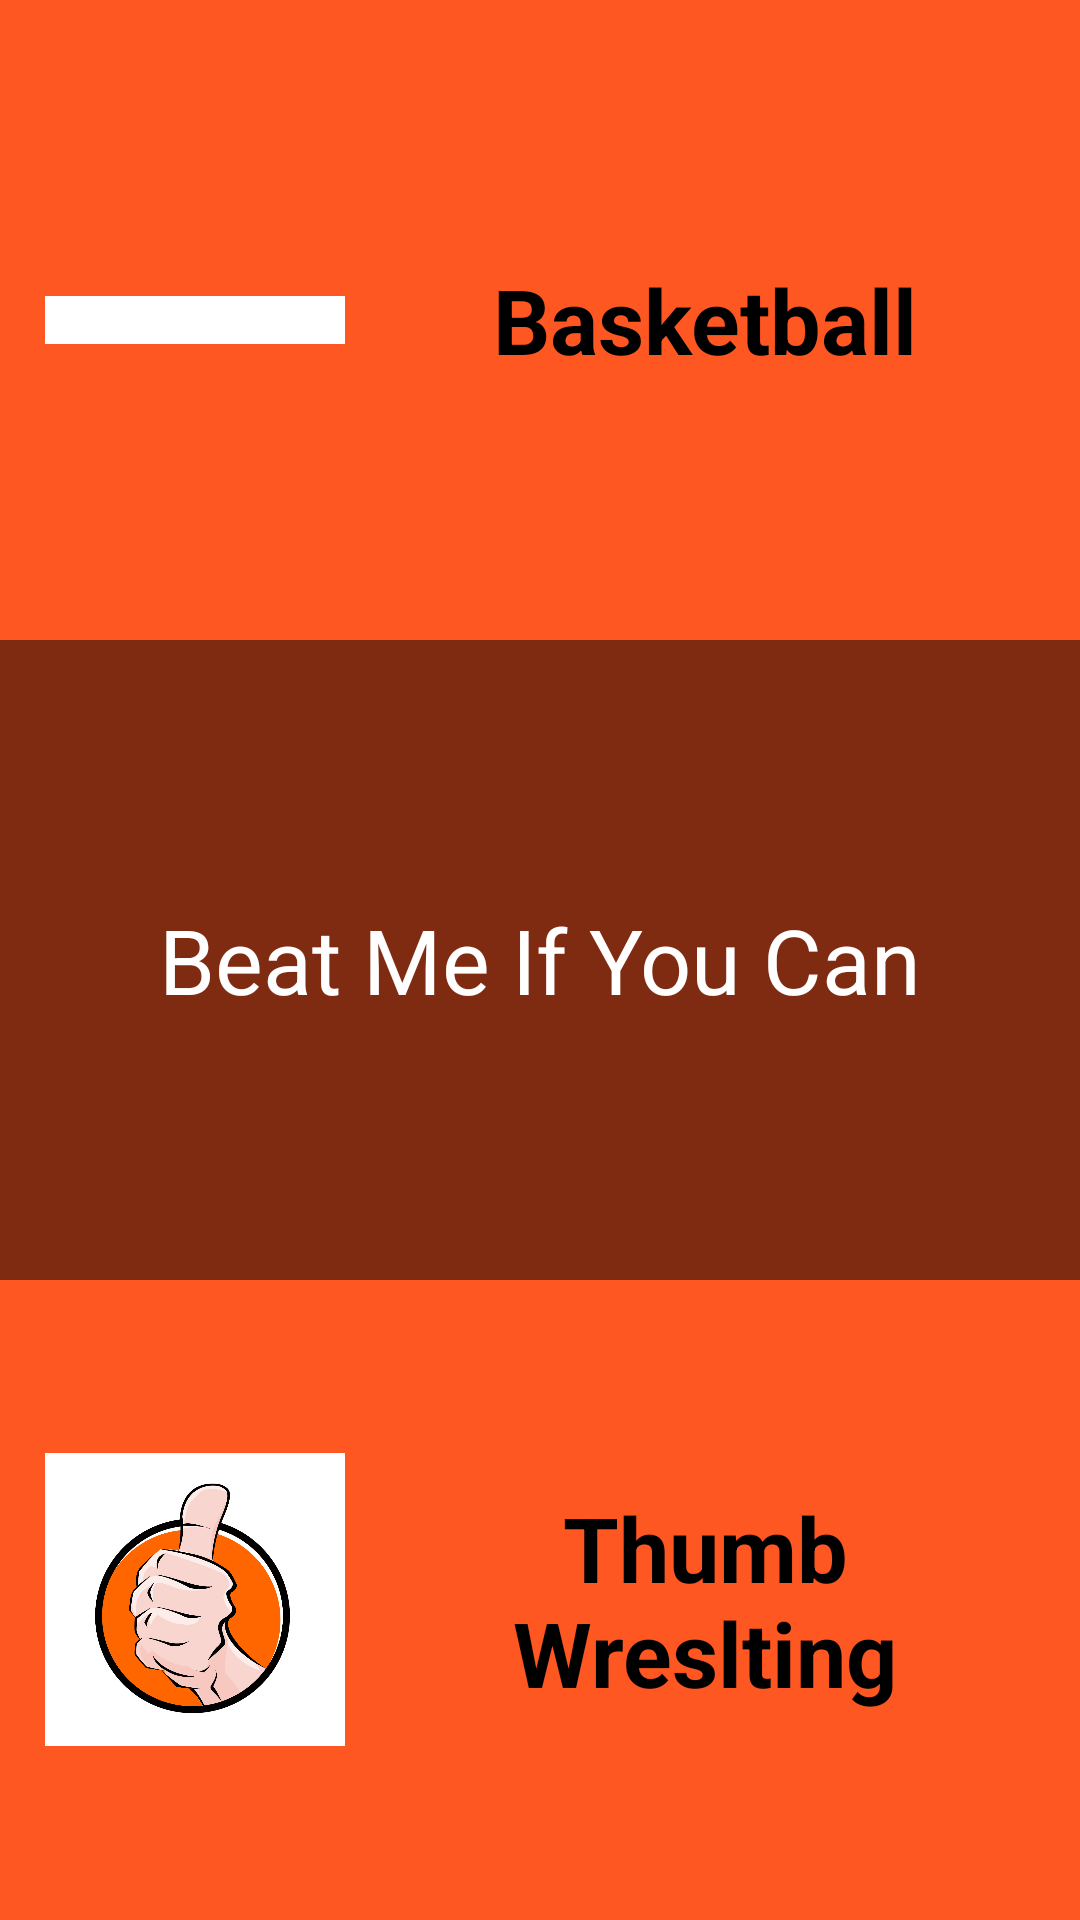

Here is an Android app screen rendered from its layout file. Give the layout XML and the strings, colors and styles it references.
<!-- AndroidManifest.xml: application theme AppTheme -->
<!-- res/layout/activity_main.xml -->
<?xml version="1.0" encoding="utf-8"?>
<ScrollView xmlns:android="http://schemas.android.com/apk/res/android"
    xmlns:tools="http://schemas.android.com/tools"
    android:layout_width="match_parent"
    android:layout_height="match_parent"
    android:background="@color/orange"
    android:fillViewport="true"
    android:orientation="vertical"
    tools:context="com.example.android.beatmeifyoucan.MainActivity">

    <LinearLayout
        style="@style/BasicLinearLayoutStyle"
        android:orientation="vertical"
        android:weightSum="3">

        <LinearLayout
            style="@style/MyTextViewStyle"
            android:layout_weight="1"
            android:background="@color/orange"
            android:orientation="horizontal">

            <ImageButton
                android:layout_width="100dp"
                android:layout_height="wrap_content"
                android:layout_gravity="center"
                android:adjustViewBounds="true"
                android:background="@color/white"
                android:onClick="playMusic"
                android:padding="@dimen/smallPadding"
                android:scaleType="fitXY"
                android:src="@drawable/basketball" />

            <TextView
                android:layout_width="match_parent"
                android:layout_height="match_parent"
                android:layout_marginLeft="@dimen/layout_margin"
                android:layout_marginStart="@dimen/layout_margin"
                android:gravity="center"
                android:onClick="openGame1"
                android:text="@string/game1"
                android:textColor="@color/black"
                android:textSize="@dimen/title"
                android:textStyle="bold" />

        </LinearLayout>

        <RelativeLayout
            android:layout_width="match_parent"
            android:layout_height="0dp"
            android:layout_weight="1">

            <ImageView
                android:layout_width="match_parent"
                android:layout_height="match_parent"
                android:adjustViewBounds="true"
                android:src="@drawable/fight" />

            <TextView
                style="@style/SmallTextViewStyle"
                android:layout_centerVertical="true"
                android:background="#80000000"
                android:maxLines="2"
                android:text="@string/title"
                android:textColor="@color/white"
                android:textSize="@dimen/title" />
        </RelativeLayout>

        <LinearLayout
            style="@style/MyTextViewStyle"
            android:layout_weight="1"
            android:background="@color/orange"
            android:orientation="horizontal">

            <ImageButton
                android:layout_width="100dp"
                android:layout_height="wrap_content"
                android:layout_gravity="center"
                android:padding="@dimen/smallPadding"
                android:adjustViewBounds="true"
                android:background="@color/white"
                android:onClick="playMusic"
                android:scaleType="fitXY"
                android:src="@drawable/game2" />

            <TextView
                android:layout_width="match_parent"
                android:layout_height="match_parent"
                android:layout_marginLeft="@dimen/layout_margin"
                android:layout_marginStart="@dimen/layout_margin"
                android:gravity="center"
                android:maxLines="2"
                android:onClick="openGame2"
                android:text="@string/game2"
                android:textColor="@color/black"
                android:textSize="@dimen/title"
                android:textStyle="bold" />

        </LinearLayout>
    </LinearLayout>
</ScrollView>
<!-- resources referenced by this layout -->
<resources>
  <color name="black">#000000</color>
  <color name="orange">#FF5722</color>
  <color name="white">#FFFFFF</color>
  <dimen name="layout_margin">10dp</dimen>
  <dimen name="smallPadding">8dp</dimen>
  <dimen name="title">30sp</dimen>
  <!-- drawable game2: png bitmap (drawable, 319379 bytes) -->
  <string name="game1">Basketball</string>
  <string name="game2">Thumb Wreslting</string>
  <string name="title">Beat Me If You Can</string>
  <style name="BasicLinearLayoutStyle">
          <item name="android:layout_width">match_parent</item>
          <item name="android:layout_height">match_parent</item>
          <item name="android:background">@color/orange</item>
      </style>
  <style name="MyTextViewStyle">
          <item name="android:layout_width">match_parent</item>
          <item name="android:layout_height">0dp</item>
          <item name="android:padding">@dimen/myPadding</item>
  
          <item name="android:textSize">36sp</item>
      </style>
  <style name="SmallTextViewStyle">
          <item name="android:layout_width">match_parent</item>
          <item name="android:layout_height">match_parent</item>
          <item name="android:textSize">@dimen/text_results</item>
          <item name="android:textColor">@color/black</item>
          <item name="android:padding">@dimen/buttonPadding</item>
          <item name="android:gravity">center</item>
      </style>
  <style name="AppTheme" parent="Theme.AppCompat.Light.NoActionBar">
          
          <item name="colorPrimary">@color/colorPrimary</item>
          <item name="colorPrimaryDark">@color/colorPrimaryDark</item>
          <item name="colorAccent">@color/colorAccent</item>
      </style>
  <dimen name="myPadding">15dp</dimen>
  <dimen name="text_results">20sp</dimen>
  <dimen name="buttonPadding">13dp</dimen>
  <color name="colorPrimary">#3F51B5</color>
  <color name="colorPrimaryDark">#303F9F</color>
  <color name="colorAccent">#FFCCBC</color>
</resources>
